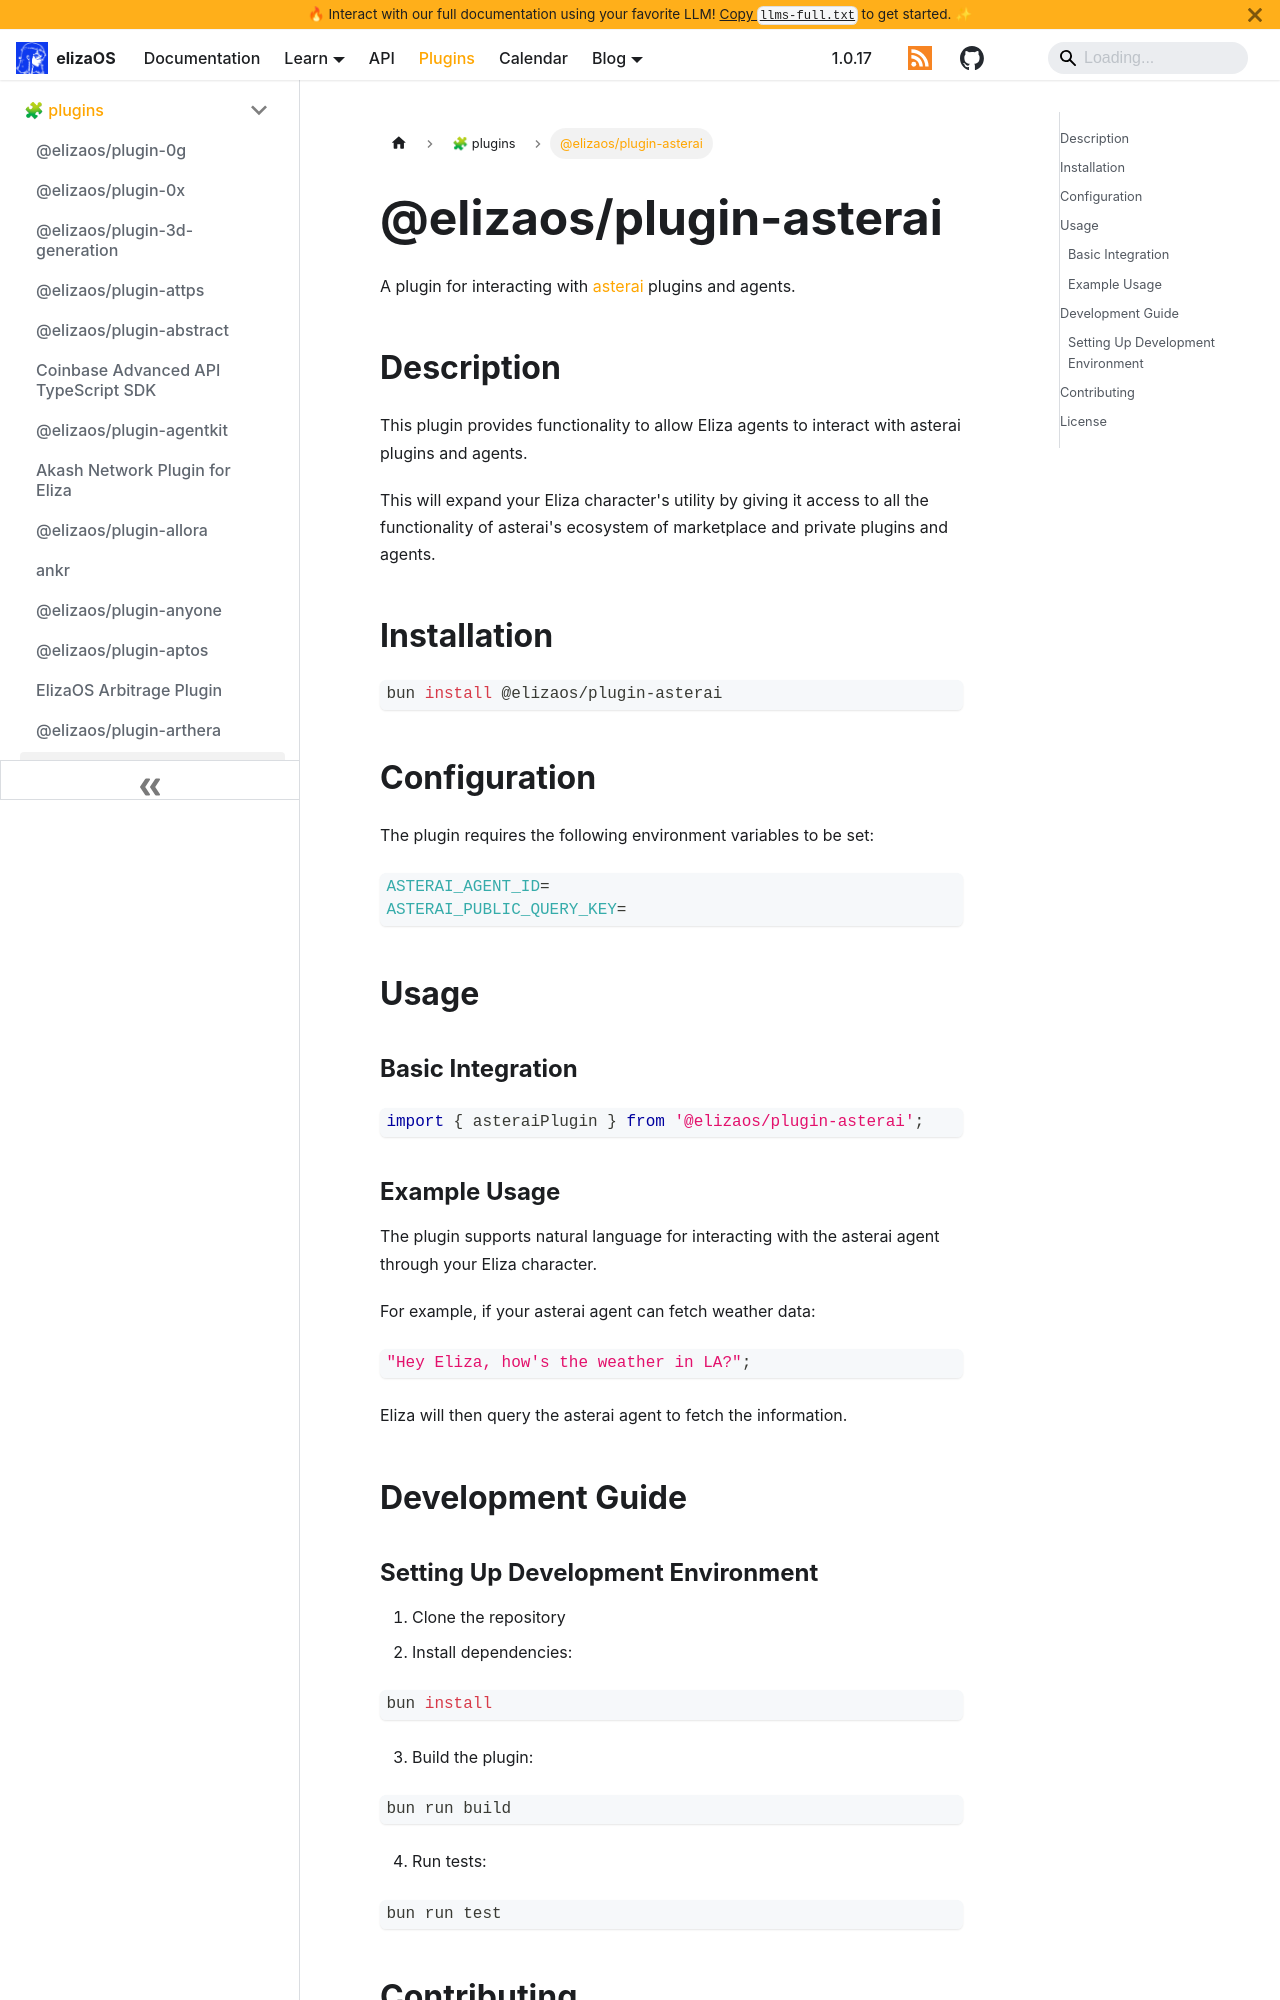

repository: yakkl/eliza · page: packages/plugins/asterai.html · generator: docusaurus

# @elizaos/plugin-asterai

A plugin for interacting with [asterai](https://asterai.io) plugins and agents.

## Description

This plugin provides functionality to allow Eliza agents to interact with
asterai plugins and agents.

This will expand your Eliza character's utility by giving it access to all
the functionality of asterai's ecosystem of marketplace and private plugins
and agents.

## Installation

```bash
bun install @elizaos/plugin-asterai
```

## Configuration

The plugin requires the following environment variables to be set:

```typescript
ASTERAI_AGENT_ID=
ASTERAI_PUBLIC_QUERY_KEY=
```

## Usage

### Basic Integration

```typescript
import { asteraiPlugin } from '@elizaos/plugin-asterai';
```

### Example Usage

The plugin supports natural language for interacting with the asterai agent
through your Eliza character.

For example, if your asterai agent can fetch weather data:

```typescript
"Hey Eliza, how's the weather in LA?";
```

Eliza will then query the asterai agent to fetch the information.
